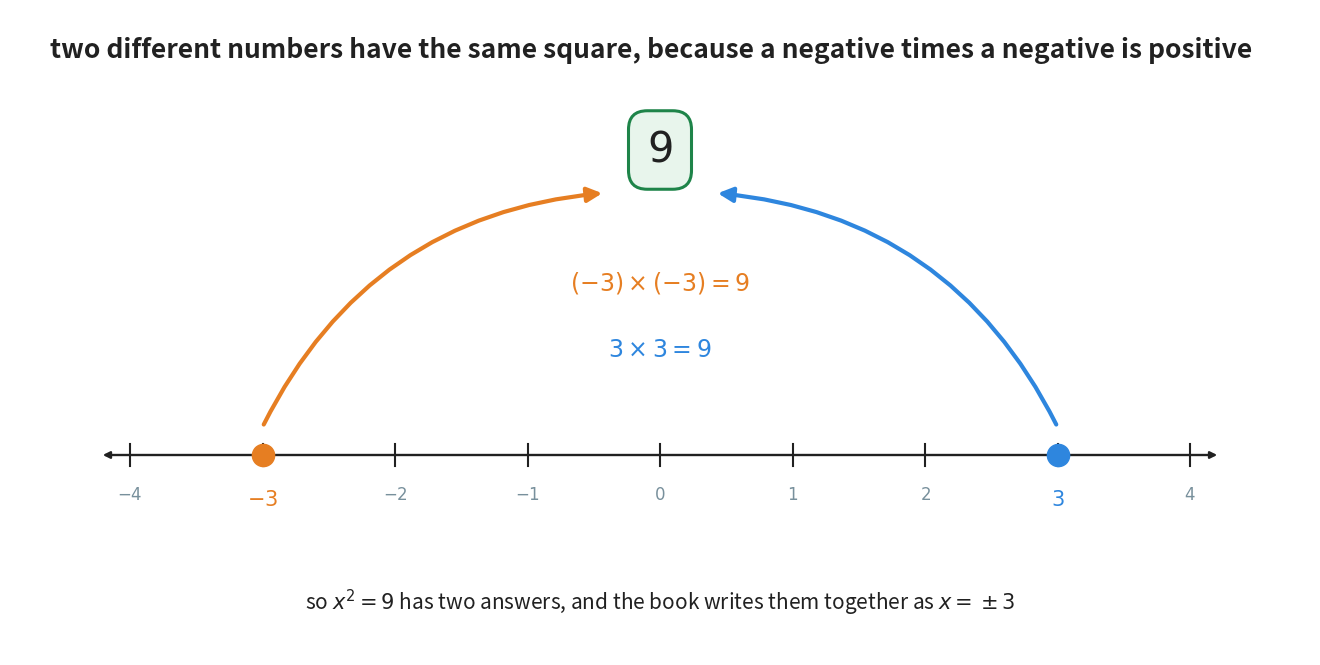

Here is the Python script that generated this plot: (Note: this script raises an exception after producing the figure.)
"""Figure 2 - why the equation x squared = 9 has two answers.

Everything strange about square roots comes from one fact the reader
already owns from Chapter 9 section 5.2: a negative times a negative is
positive. So two different numbers, one on each side of zero, land on the
same square. The figure shows the two journeys arriving at the same card.

This is the figure the chapter points back to whenever a reader forgets
the negative solution, which is the commonest mistake in the topic.

Colour convention:
    blue   - the positive number and its journey
    orange - the negative number and its journey (Chapter 9's colour for
             the far side of zero)
    green  - the number both of them land on

Horizontal plan (x): the number line runs 1.20-11.80 and carries the
    values -4 to 4, so one unit is 1.325 wide. -3 sits at 2.525 and
    3 sits at 10.475. The card sits in the middle, at 6.50.

Vertical plan (y, top to bottom):
    6.05  figure heading
    5.05  the card holding 9
    3.72  the label for the orange journey
    3.05  the label for the blue journey
    2.90  the top of the two curved arrows
    2.00  the number line
    1.62  the numbers under the line
    0.52  the closing sentence

Run with:  python figures/fig_02_two_answers.py
"""

import matplotlib
matplotlib.use("Agg")
import matplotlib.pyplot as plt
from matplotlib.patches import FancyArrowPatch
from pathlib import Path

BLUE = "#2E86DE"        # the positive answer
ORANGE = "#E67E22"      # the negative answer
GREEN = "#1E8449"       # the number they both reach
GREY = "#78909C"
INK = "#212121"
GREEN_T = "#E8F5EC"

W, H = 13.00, 6.45
fig, ax = plt.subplots(figsize=(W, H))
ax.set_position([0, 0, 1, 1])
ax.axis("off")
ax.set_xlim(0, W)
ax.set_ylim(0, H)

X_LEFT, X_RIGHT = 1.20, 11.80               # the ends of the number line
V_LOW, V_HIGH = -4, 4                       # the numbers at those ends
Y_LINE = 2.00                               # the height of the number line


def px(value):
    """Turn a number into a position on the page."""
    return X_LEFT + (X_RIGHT - X_LEFT) * (value - V_LOW) / (V_HIGH - V_LOW)


ax.text(0.40, 6.05,
        "two different numbers have the same square, because a negative "
        "times a negative is positive",
        ha="left", va="center", fontsize=19, color=INK, fontweight="bold")

# ---------------------------------------------------------- the number line
ax.annotate("", xy=(X_RIGHT + 0.30, Y_LINE), xytext=(X_LEFT - 0.30, Y_LINE),
            arrowprops=dict(arrowstyle="<|-|>", linewidth=1.7, color=INK))

for value in range(V_LOW, V_HIGH + 1):
    ax.plot([px(value), px(value)], [Y_LINE - 0.11, Y_LINE + 0.11],
            linewidth=1.5, color=INK)
    if value in (-3, 3):
        continue                             # these two get their own label
    ax.text(px(value), Y_LINE - 0.40, "$%d$" % value, ha="center",
            va="center", fontsize=12, color=GREY)

# the two numbers the figure is about, drawn as big coloured dots
for value, colour in ((-3, ORANGE), (3, BLUE)):
    ax.plot([px(value)], [Y_LINE], marker="o", markersize=16, color=colour,
            zorder=5)
    ax.text(px(value), Y_LINE - 0.44, "$%d$" % value, ha="center",
            va="center", fontsize=15, color=colour, fontweight="bold")

# ------------------------------------------------------------- the two arcs
# Each arc leaves a dot, rises, and points at the bottom of the card.
ax.add_patch(FancyArrowPatch((px(-3), Y_LINE + 0.28), (6.50 - 0.55, 4.62),
                             connectionstyle="arc3,rad=-0.28",
                             arrowstyle="-|>", mutation_scale=22,
                             linewidth=3.0, color=ORANGE, zorder=3))
ax.add_patch(FancyArrowPatch((px(3), Y_LINE + 0.28), (6.50 + 0.55, 4.62),
                             connectionstyle="arc3,rad=0.28",
                             arrowstyle="-|>", mutation_scale=22,
                             linewidth=3.0, color=BLUE, zorder=3))

# The two labels sit in the empty middle column, stacked. An earlier
# version put each one beside its own arc, and the arc ran straight
# through the text - the same lesson as Chapter 10's fig_03.
ax.text(6.50, 3.72, r"$(-3) \times (-3) = 9$", ha="center", va="center",
        fontsize=17, color=ORANGE, fontweight="bold")
ax.text(6.50, 3.05, r"$3 \times 3 = 9$", ha="center", va="center",
        fontsize=17, color=BLUE, fontweight="bold")

# ---------------------------------------------------------------- the card
ax.text(6.50, 5.05, "$9$", ha="center", va="center", fontsize=30, color=INK,
        zorder=4,
        bbox=dict(boxstyle="round,pad=0.45", facecolor=GREEN_T,
                  edgecolor=GREEN, linewidth=2.2))

ax.text(6.50, 0.52,
        "so $x^{2} = 9$ has two answers, and the book writes them "
        r"together as $x = \pm 3$",
        ha="center", va="center", fontsize=15, color=INK)

out = Path(__file__).resolve().parent.parent / "assets"
out.mkdir(exist_ok=True)
fig.savefig(out / "fig_02_two_answers.png", dpi=170,
            bbox_inches="tight", facecolor="white")
print("wrote", out / "fig_02_two_answers.png")
